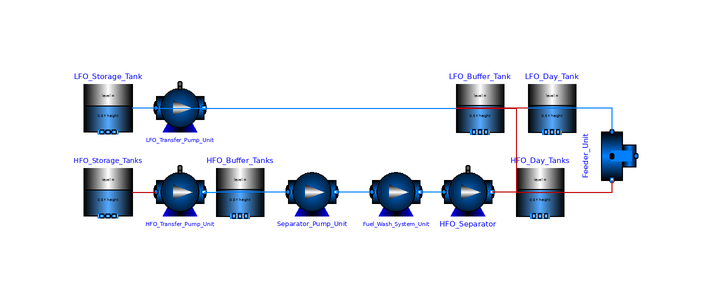

Above is the diagram view of the following Modelica model: its components placed by their Placement annotations and its connect equations drawn as lines.

model CommonFuelSystem
  Modelica.Fluid.Machines.Pump HFO_Transfer_Pump_Unit annotation(Placement(visible = true, transformation(origin = {-40, -4}, extent = {{-4, -4}, {4, 4}}, rotation = 0)));
  Modelica.Fluid.Machines.Pump LFO_Transfer_Pump_Unit annotation(Placement(visible = true, transformation(origin = {-40, 10}, extent = {{-4, -4}, {4, 4}}, rotation = 0)));
  Modelica.Fluid.Vessels.OpenTank LFO_Storage_Tank annotation(Placement(visible = true, transformation(origin = {-52, 10}, extent = {{4, -4}, {-4, 4}}, rotation = 0)));
  Modelica.Fluid.Vessels.OpenTank HFO_Storage_Tanks annotation(Placement(visible = true, transformation(origin = {-52, -4}, extent = {{4, -4}, {-4, 4}}, rotation = 0)));
  Modelica.Fluid.Vessels.OpenTank HFO_Buffer_Tanks annotation(Placement(visible = true, transformation(origin = {-30, -4}, extent = {{-4, -4}, {4, 4}}, rotation = 0)));
  Modelica.Fluid.Machines.BaseClasses.PartialPump Separator_Pump_Unit annotation(Placement(visible = true, transformation(origin = {-18, -4}, extent = {{-4, -4}, {4, 4}}, rotation = 0)));
  Modelica.Fluid.Machines.PrescribedPump Fuel_Wash_System_Unit annotation(Placement(visible = true, transformation(origin = {-4, -4}, extent = {{-4, -4}, {4, 4}}, rotation = 0)));
  Modelica.Fluid.Machines.Pump HFO_Separator annotation(Placement(visible = true, transformation(origin = {8, -4}, extent = {{-4, -4}, {4, 4}}, rotation = 0)));
  Modelica.Fluid.Vessels.OpenTank HFO_Day_Tanks annotation(Placement(visible = true, transformation(origin = {20,-4}, extent = {{-4, -4}, {4, 4}}, rotation = 0)));
  Modelica.Fluid.Vessels.OpenTank LFO_Buffer_Tank annotation(Placement(visible = true, transformation(origin = {10, 10}, extent = {{-4, -4}, {4, 4}}, rotation = 0)));
  Modelica.Fluid.Vessels.OpenTank LFO_Day_Tank annotation(Placement(visible = true, transformation(origin = {22, 10}, extent = {{-4, -4}, {4, 4}}, rotation = 0)));
  Modelica.Fluid.Fittings.TeeJunctionVolume Feeder_Unit annotation(Placement(visible = true, transformation(origin = {32, 2}, extent = {{-4, -4}, {4, 4}}, rotation = -90)));
equation
  connect(LFO_Buffer_Tank.heatPort, HFO_Day_Tanks.heatPort) annotation(Line(points = {{6, 10}, {16, 10}, {16, -4}}, color = {191, 0, 0}));
  connect(LFO_Day_Tank.heatPort, LFO_Buffer_Tank.heatPort) annotation(Line(points = {{18, 10}, {6, 10}}, color = {191, 0, 0}));
  connect(LFO_Transfer_Pump_Unit.port_a, LFO_Buffer_Tank.heatPort) annotation(Line(points = {{-44, 10}, {6, 10}}, color = {0, 127, 255}));
  connect(Feeder_Unit.port_1, LFO_Day_Tank.heatPort) annotation(Line(points = {{32, 6}, {32, 10}, {18, 10}}, color = {0, 127, 255}));
  connect(Fuel_Wash_System_Unit.port_a, Separator_Pump_Unit.port_b) annotation(Line(points = {{-8, -4}, {-14, -4}}, color = {0, 127, 255}));
  connect(HFO_Separator.port_a, Fuel_Wash_System_Unit.port_b) annotation(Line(points = {{4, -4}, {0, -4}}, color = {0, 127, 255}));
  connect(LFO_Transfer_Pump_Unit.port_a, LFO_Storage_Tank.heatPort) annotation(Line(points = {{-44, 10}, {-48, 10}}, color = {0, 127, 255}));
  connect(HFO_Day_Tanks.heatPort, Feeder_Unit.port_2) annotation(Line(points = {{16, -4}, {32, -4}, {32, -2}, {32, -2}}, color = {191, 0, 0}));
  connect(Separator_Pump_Unit.port_a, HFO_Buffer_Tanks.heatPort) annotation(Line(points = {{-22, -4}, {-34, -4}, {-34, -4}, {-34, -4}}, color = {0, 127, 255}));
  connect(HFO_Day_Tanks.heatPort, HFO_Separator.port_b) annotation(Line(points = {{16, -4}, {12, -4}, {12, -4}, {12, -4}}, color = {191, 0, 0}));
  connect(HFO_Transfer_Pump_Unit.port_b, HFO_Buffer_Tanks.heatPort) annotation(Line(points = {{-36, -4}, {-34, -4}}, color = {0, 127, 255}));
  connect(HFO_Storage_Tanks.heatPort, HFO_Transfer_Pump_Unit.port_a) annotation(Line(points = {{-48, -4}, {-44, -4}}, color = {191, 0, 0}));
  annotation(uses(Modelica(version = "3.2.1")), Diagram(coordinateSystem(extent = {{-1000, -1000}, {1000, 1000}})), Icon(coordinateSystem(extent = {{-1000, -1000}, {1000, 1000}})), version = "");
end CommonFuelSystem;